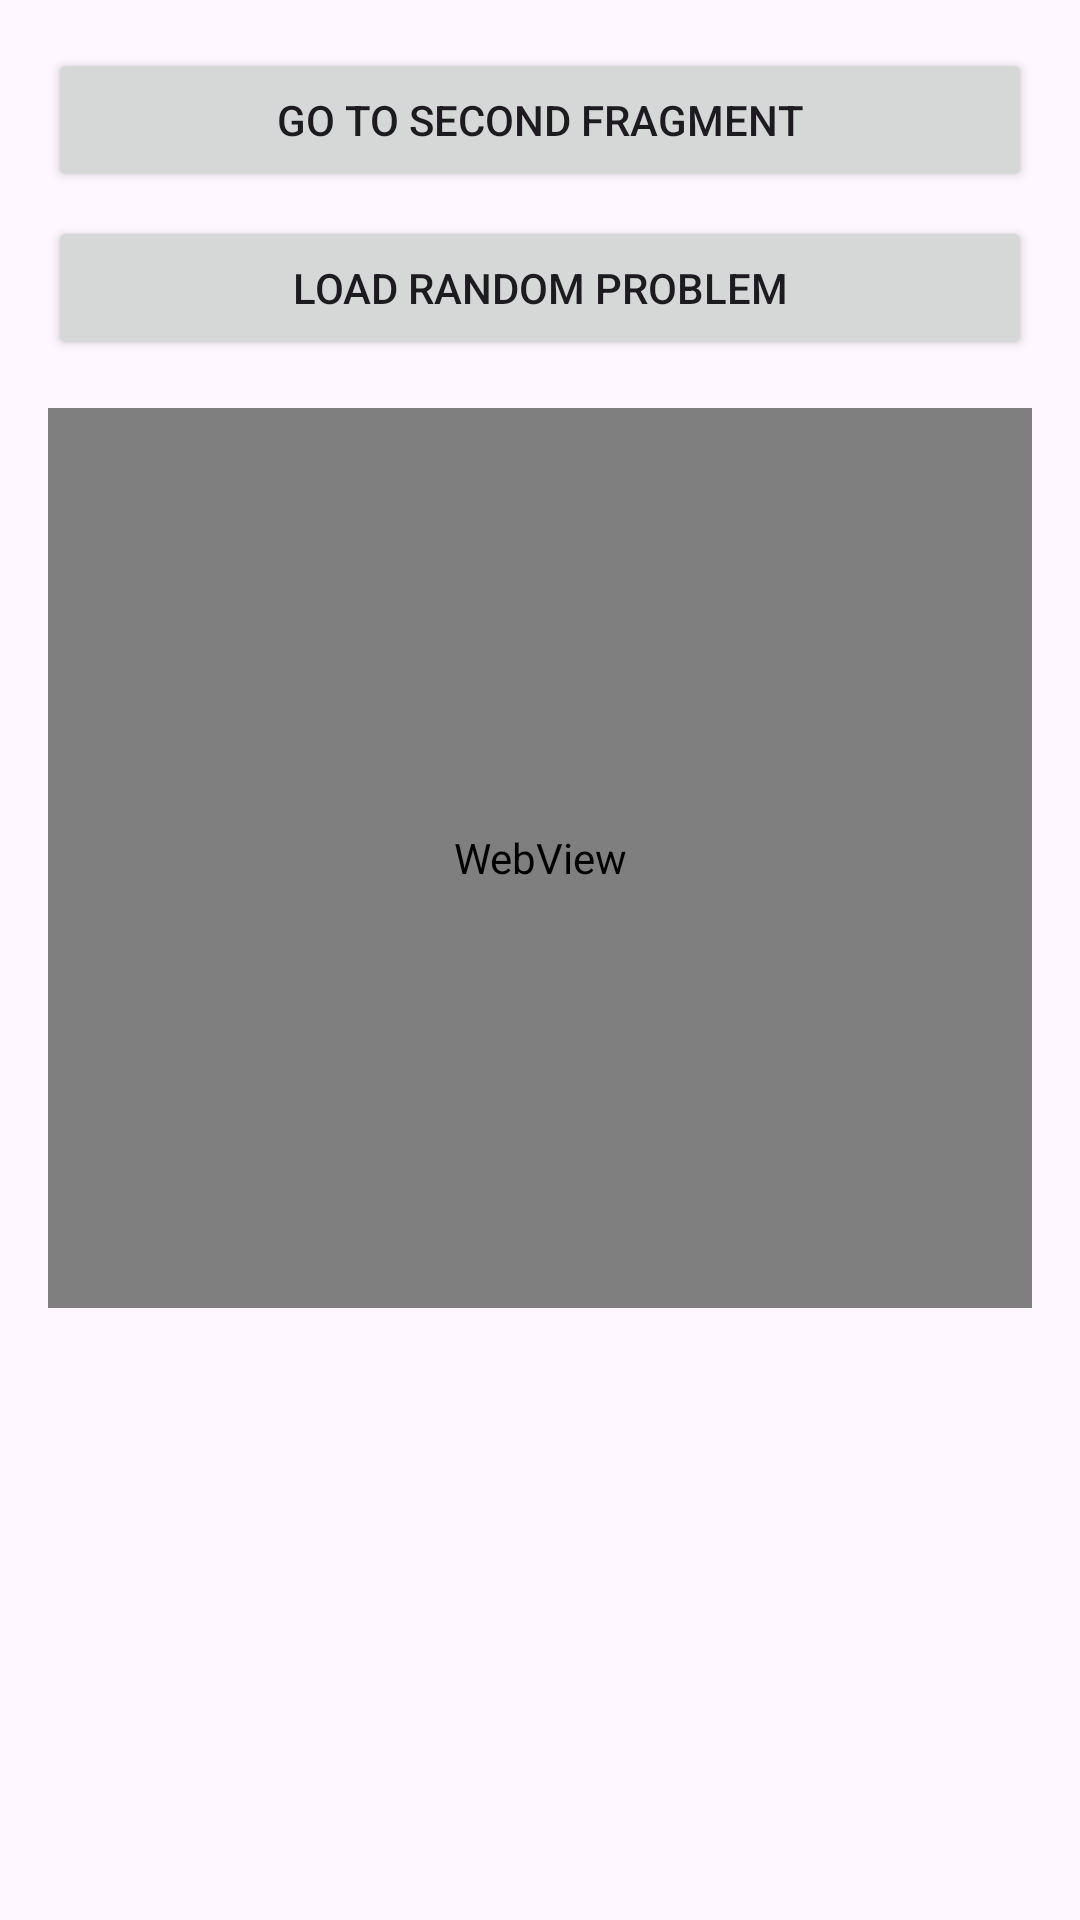

This screen was rendered from an Android layout file. Write that file and the resources it references.
<!-- AndroidManifest.xml: application theme Theme.HintWise -->
<!-- res/layout/fragment_first.xml -->
<?xml version="1.0" encoding="utf-8"?>
<LinearLayout xmlns:android="http://schemas.android.com/apk/res/android"
    android:id="@+id/firstFragmentLayout"
    android:layout_width="match_parent"
    android:layout_height="match_parent"
    android:orientation="vertical"
    android:padding="16dp">

    <Button
        android:id="@+id/buttonFirst"
        android:layout_width="match_parent"
        android:layout_height="wrap_content"
        android:text="Go to Second Fragment"
        android:layout_marginBottom="8dp" />

    <Button
        android:id="@+id/buttonRandom"
        android:layout_width="match_parent"
        android:layout_height="wrap_content"
        android:text="Load Random Problem"
        android:layout_marginBottom="16dp" />

    <WebView
        android:id="@+id/webViewLatex"
        android:layout_width="match_parent"
        android:layout_height="300dp"
        android:scrollbars="vertical" />

</LinearLayout>
<!-- resources referenced by this layout -->
<resources>
  <style name="Theme.HintWise" parent="Base.Theme.HintWise" />
  <style name="Base.Theme.HintWise" parent="Theme.Material3.DayNight.NoActionBar">
          
          
      </style>
</resources>
